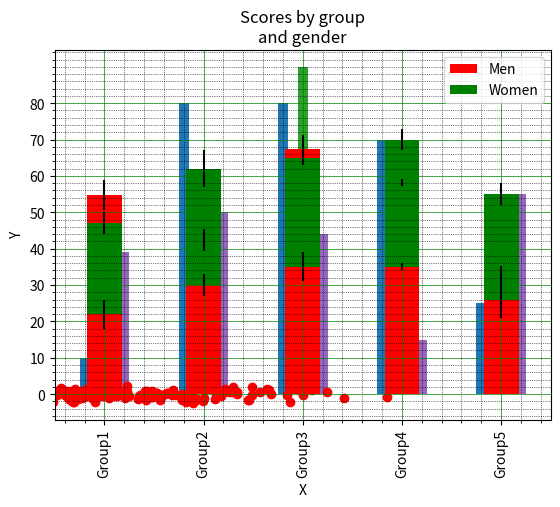
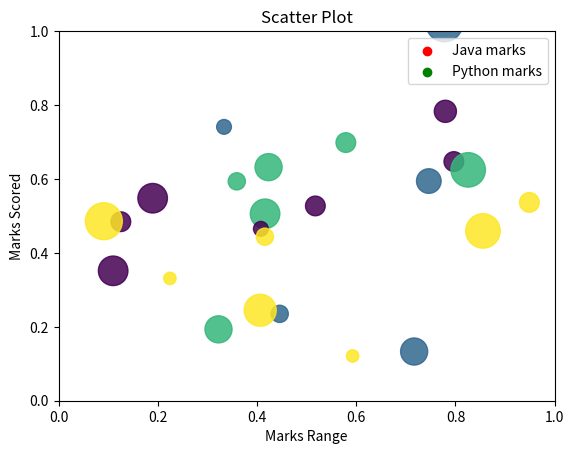

Write the Python code that produced these figures, in order.
'''
任务10：编写一个Python程序，显示编程语言流行度的条形图。在每个条形上方附加文本标签显示其流行度（浮点值）
'''

import matplotlib.pyplot as plt

x = ['Python', 'Java', 'C', 'C++', 'R', 'JavaScript', 'C#']
popularity = [100, 96.3, 94.4, 87.5, 81.5, 79.4, 74.5]
x_pos = [i for i, _ in enumerate(x)]

fig, ax = plt.subplots()
rects1 = ax.bar(x_pos, popularity, color=['red', 'black', 'green', 'blue', 'yellow', 'cyan'])

plt.xlabel("Languages")
plt.ylabel("Popularity")
plt.title("Popularity of Programming Language\n" + "IEEE survey 2019")
plt.xticks(x_pos, x)

# Turn on the grid
plt.minorticks_on()
plt.grid(which='major', linestyle='-', linewidth='0.5', color='red')
# Customize the minor grid
plt.grid(which='minor', linestyle=':', linewidth='0.5', color='black')

def autolabel(rects):
    """
    Attach a text label above each bar displaying its height
    """
    for rect in rects:
        height = rect.get_height()
        ax.text(rect.get_x() + rect.get_width()/2., 1.05*height,
                '%f' % float(height),
                ha='center', va='bottom')

autolabel(rects1)
plt.show()

'''
任务11：编写一个Python程序来创建编程语言流行度的饼图
'''
import matplotlib.pyplot as plt

languages = 'Python', 'Java', 'C', 'C++', 'R', 'JavaScript', 'C#'
popularity = [100, 96.3, 94.4, 87.5, 81.5, 79.4, 74.5]
colors = ["#1f77b4", "#ff7f0e", "#2ca02c", "#d62728", "#9467bd","#8c564b","#8c364b"]

# explode 1st slice
explode = (0.1, 0, 0, 0,0,0,0)
# Plot
plt.pie(popularity, explode=explode, labels=languages, colors=colors,
autopct='%1.1f%%', shadow=True, startangle=140)

plt.axis('equal')
plt.show()


'''
任务12：编写一个Python程序，创建一个显示编程语言流行度的饼图。饼图应有三个扇区。
'''

import matplotlib.pyplot as plt

languages = 'Python', 'Java', 'C', 'C++', 'R', 'JavaScript', 'C#'
popularity = [100, 96.3, 94.4, 87.5, 81.5, 79.4, 74.5]
colors = ["#1f77b4", "#ff7f0e", "#2ca02c", "#d62728", "#9467bd","#8c564b","#8c364b"]

# explode 1st slice
explode = (0.1, 0, .2, 0, .1, 0, 0)
# Plot
plt.pie(popularity, explode=explode, labels=languages, colors=colors,
autopct='%1.1f%%', shadow=True, startangle=140)

plt.title("Popularity of Programming Language\n" + "IEEE survey 2019")
plt.show()

'''
任务13：从以下DataFrame创建条形图：
'''

from pandas import DataFrame
import matplotlib.pyplot as plt
import numpy as np

a = np.array([[10,40,39,30,39],[80,38,24,33,50],[80,36,90,25,44],[70,45,30,69,15],[25,45,39,30,55]])
df = DataFrame(a, columns=['a','b','c','d','e'], index=[2,4,6,8,10])

df.plot(kind='bar')
# Turn on the grid
plt.minorticks_on()
plt.grid(which='major', linestyle='-', linewidth='0.5', color='green')
plt.grid(which='minor', linestyle=':', linewidth='0.5', color='black')

plt.show()


'''
任务14：编写一个Python程序，在同一图形上创建带误差条的条形图。
'''
import numpy as np
import matplotlib.pyplot as plt

N = 5
menMeans = (54.74, 42.35, 67.37, 58.24, 30.25)
menStd = (4, 3, 4, 1, 5)
# the x locations for the groups
ind = np.arange(N)
# the width of the bars
width = 0.35

plt.bar(ind, menMeans, width, yerr=menStd, color='red')
plt.ylabel('Scores')
plt.xlabel('Velocity')
plt.title('Scores by Velocity')
# Turn on the grid
plt.minorticks_on()
plt.grid(which='major', linestyle='-', linewidth='0.5', color='green')
plt.grid(which='minor', linestyle=':', linewidth='0.5', color='black')

'''
任务15：编写一个Python程序，创建带有误差条的堆叠条形图，使用bottom将女性的条形叠加在男性的条形上。
'''
import numpy as np
import matplotlib.pyplot as plt

N = 5
menMeans = (22, 30, 35, 35, 26)
womenMeans = (25, 32, 30, 35, 29)
menStd = (4, 3, 4, 1, 5)
womenStd = (3, 5, 2, 3, 3)
# the x locations for the groups
ind = np.arange(N)
# the width of the bars
width = 0.35

p1 = plt.bar(ind, menMeans, width, yerr=menStd, color='red')
p2 = plt.bar(ind, womenMeans, width,
bottom=menMeans, yerr=womenStd, color='green')

plt.ylabel('Scores')
plt.xlabel('Groups')
plt.title('Scores by group\n' + 'and gender')
plt.xticks(ind, ('Group1', 'Group2', 'Group3', 'Group4', 'Group5'))
plt.yticks(np.arange(0, 81, 10))
plt.legend((p1[0], p2[0]), ('Men', 'Women'))

plt.show()

'''
任务16：编写一个Python程序，绘制一个散点图，使用X和Y的随机分布并将它们互相绘制。
'''

import matplotlib.pyplot as plt
from pylab import randn

X = randn(200)
Y = randn(200)
plt.scatter(X, Y, color='r')
plt.xlabel("X")
plt.ylabel("Y")
plt.show()

'''
任务17：编写一个Python程序，使用随机分布绘制不同大小的球的散点图。
'''

import math
import random
import matplotlib.pyplot as plt

# create random data
no_of_balls = 25
x = [random.triangular() for i in range(no_of_balls)]
y = [random.gauss(0.5, 0.25) for i in range(no_of_balls)]
colors = [random.randint(1, 4) for i in range(no_of_balls)]
areas = [math.pi * random.randint(5, 15)**2 for i in range(no_of_balls)]

# draw the plot
plt.figure()
plt.scatter(x, y, s=areas, c=colors, alpha=0.85)
plt.axis([0.0, 1.0, 0.0, 1.0])
plt.xlabel("X")
plt.ylabel("Y")
plt.show()

'''
任务19：编写一个Python程序，绘制一个散点图比较Java和Python的两科成绩。
'''

import matplotlib.pyplot as plt
import pandas as pd

java_marks = [88, 92, 80, 89, 100, 80, 60, 100, 80, 34]
python_marks = [35, 79, 79, 48, 100, 88, 32, 45, 20, 30]
marks_range = [10, 20, 30, 40, 50, 60, 70, 80, 90, 100]

plt.scatter(marks_range, java_marks, label='Java marks', color='r')
plt.scatter(marks_range, python_marks, label='Python marks', color='g')
plt.title('Scatter Plot')
plt.xlabel('Marks Range')
plt.ylabel('Marks Scored')
plt.legend()
plt.show()